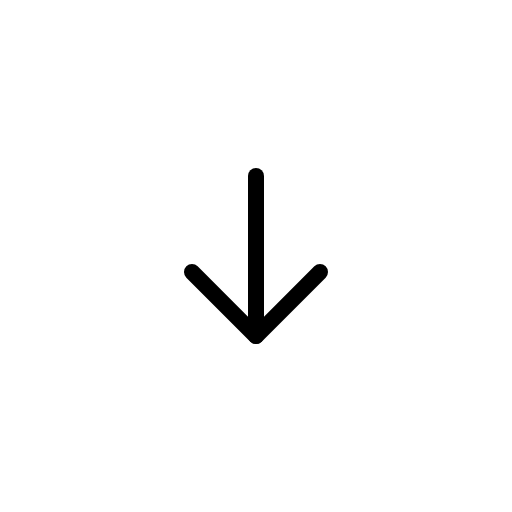
t = 0.00 s
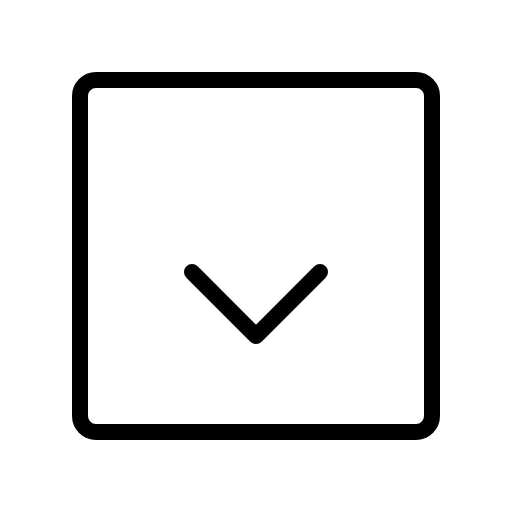
t = 0.60 s
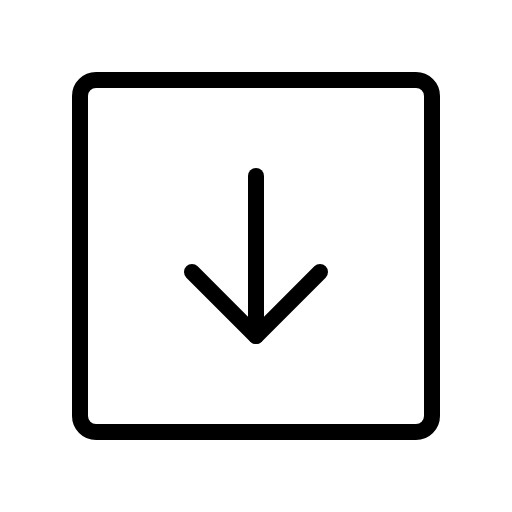
t = 1.35 s
t = 1.73 s: frame unchanged from t = 1.35 s, image omitted
t = 2.48 s: frame unchanged from t = 1.35 s, image omitted
t = 2.85 s: frame unchanged from t = 1.35 s, image omitted

The animated SVG that drew these frames (rendered in a browser with its animation timeline set to each time). Animation: 1 CSS @keyframes rule; one cycle of 3.60 s, repeats indefinitely.

<svg xmlns="http://www.w3.org/2000/svg" viewBox="0 0 256 256">
  <style>
    .draw-line {
      stroke-dasharray: 2000;
      stroke-dashoffset: 0;
    }
    svg:hover .draw-line {
      animation: phosphor-draw-in 3s ease-in-out infinite alternate;
    }
    @keyframes phosphor-draw-in {
      0%   { stroke-dashoffset: 2000; }
      50%  { stroke-dashoffset: 0; }
      100% { stroke-dashoffset: 0; }
    }
  </style><rect width="256" height="256" fill="none"/><rect x="40" y="40" width="176" height="176" rx="8" fill="none" stroke="currentColor" stroke-linecap="round" stroke-linejoin="round" stroke-width="8" class="draw-line" pathLength="1" style="animation-delay: 0s"/><polyline points="96 136 128 168 160 136" fill="none" stroke="currentColor" stroke-linecap="round" stroke-linejoin="round" stroke-width="8" class="draw-line" pathLength="1" style="animation-delay: 0.3s"/><line x1="128" y1="88" x2="128" y2="168" fill="none" stroke="currentColor" stroke-linecap="round" stroke-linejoin="round" stroke-width="8" class="draw-line" pathLength="1" style="animation-delay: 0.6s"/></svg>
